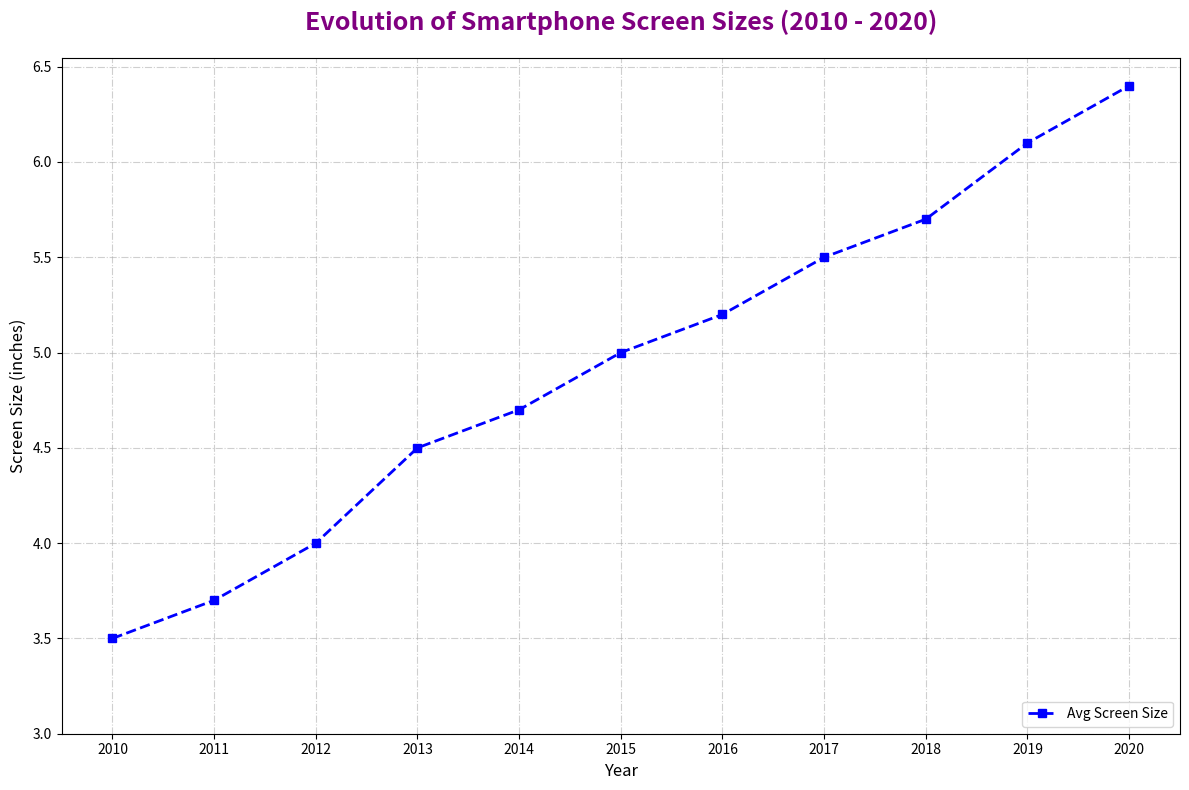

Python code for this plot:
import matplotlib.pyplot as plt
import numpy as np

years = np.array([2010, 2011, 2012, 2013, 2014, 2015, 2016, 2017, 2018, 2019, 2020])
avg_screen_sizes = np.array([3.5, 3.7, 4.0, 4.5, 4.7, 5.0, 5.2, 5.5, 5.7, 6.1, 6.4])

fig, ax = plt.subplots(figsize=(12, 8))
ax.plot(years, avg_screen_sizes, color='blue', marker='s', linestyle='--', linewidth=2, label='Avg Screen Size')

plt.title('Evolution of Smartphone Screen Sizes (2010 - 2020)', fontsize=18, fontweight='bold', color='purple', pad=20)
plt.xlabel('Year', fontsize=12)
plt.ylabel('Screen Size (inches)', fontsize=12)

ax.set_xticks(years)
ax.set_yticks(np.arange(3.0, 7.0, 0.5))
ax.grid(True, linestyle='-.', alpha=0.6)

ax.legend(loc='lower right', fontsize=10)

plt.tight_layout()
plt.show()
